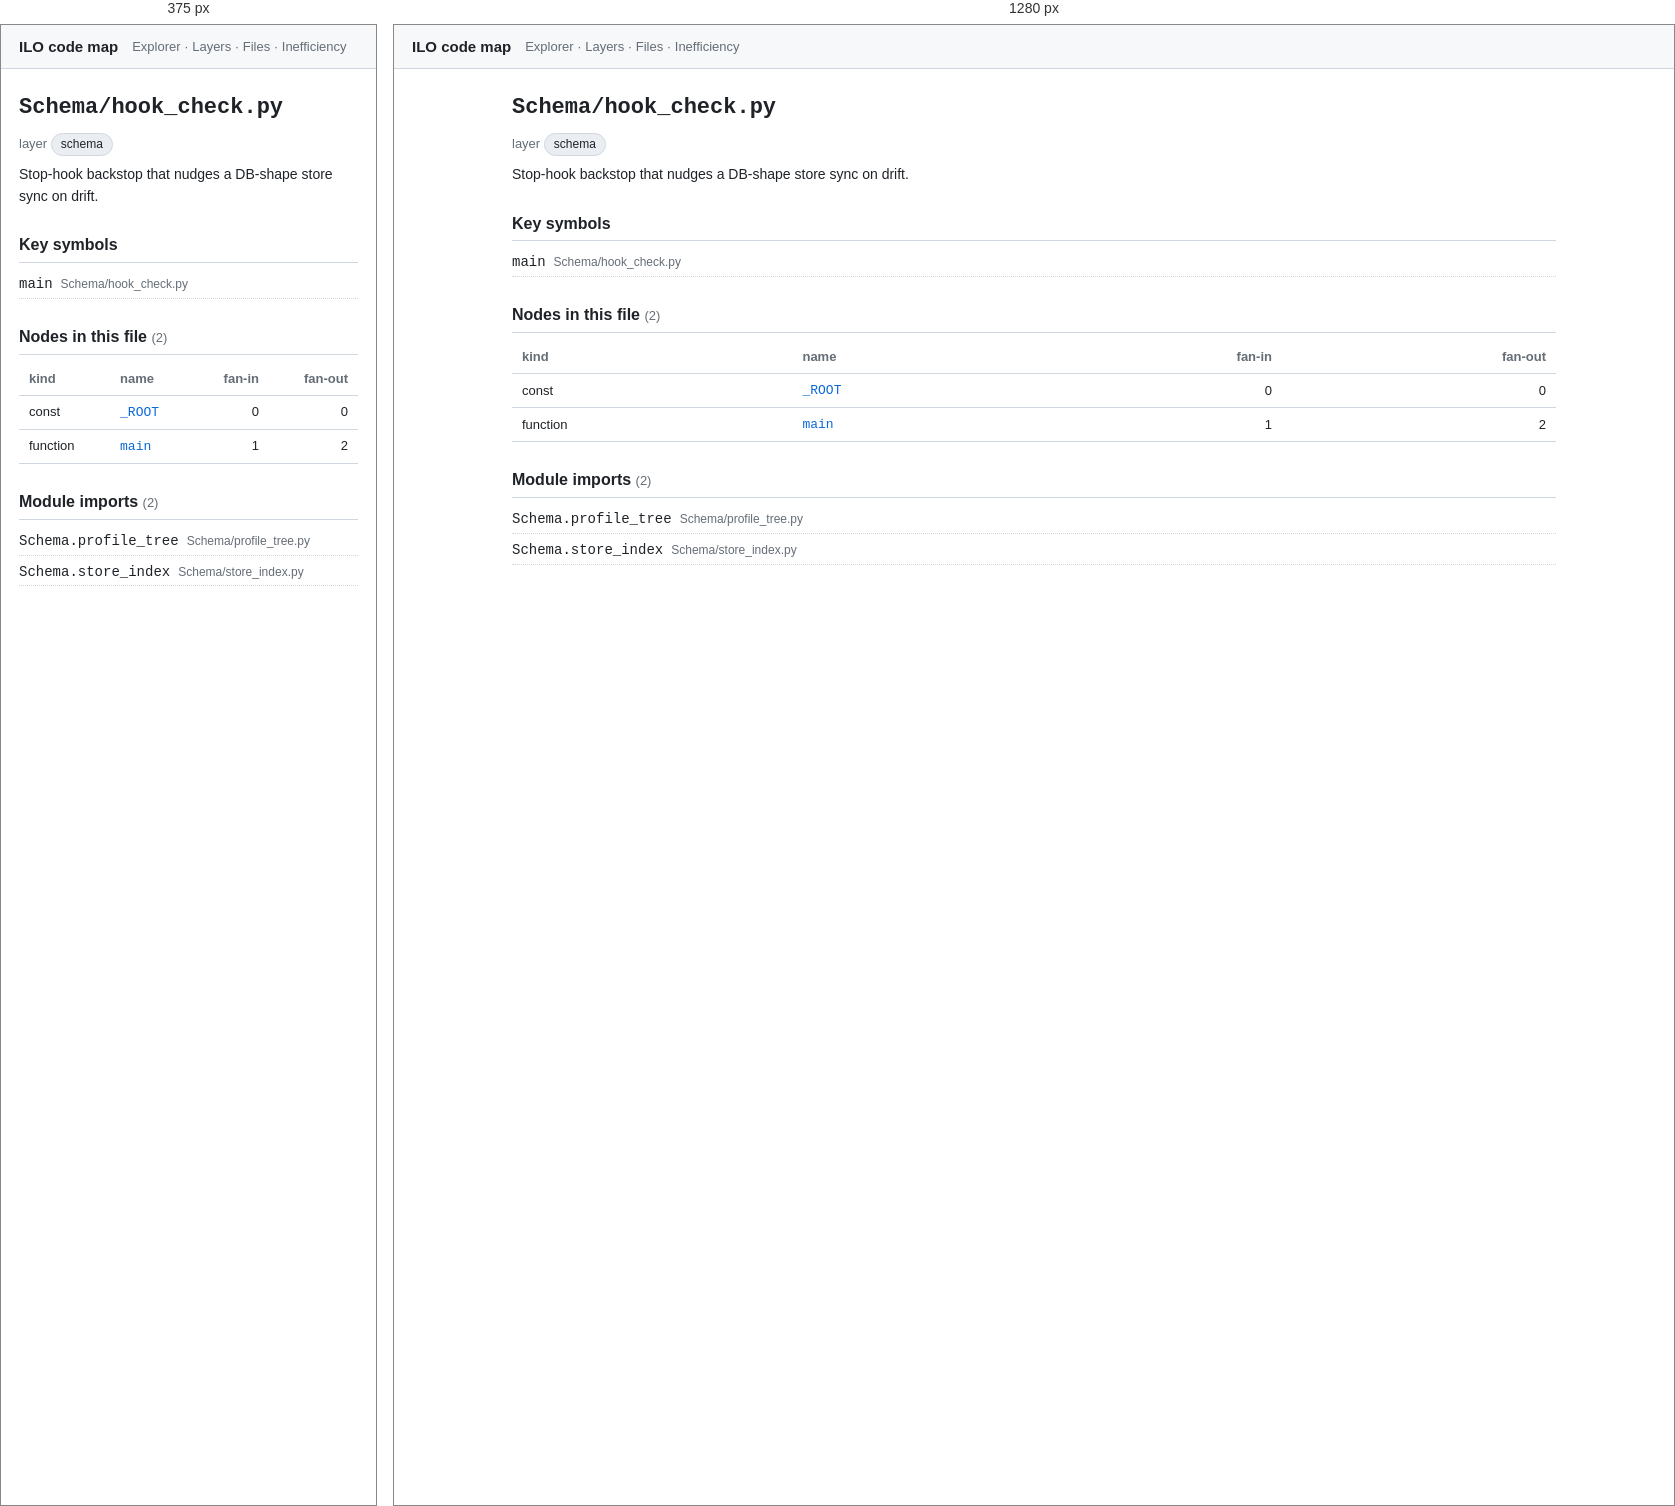
Rendered at 375 px and 1280 px, left to right.

<!-- file: nSchema_hook_check_py.html -->
<!doctype html>
<html lang="en"><head>
<meta charset="utf-8"><meta name="viewport" content="width=device-width, initial-scale=1">
<title>Schema/hook_check.py · ILO code map</title>
<link rel="stylesheet" href="../assets/arch.css">
</head><body>
<header class="topbar">
  <a class="title" href="../index.html">ILO code map</a>
  <nav><a href="../explorer.html">Explorer</a> · <a href="../layers.html">Layers</a> · <a href="../catalog.html">Files</a> · <a href="../inefficiency.html">Inefficiency</a></nav>
</header>
<main>
<article class="file">
<h1><code>Schema/hook_check.py</code></h1>
<p class="meta">layer <span class="chip">schema</span></p>
<p class="purpose">Stop-hook backstop that nudges a DB-shape store sync on drift.</p>
<section><h2>Key symbols</h2><ul class="rel"><li><a href="../nodes/nSchema_hook_check_py__main.html"><code>main</code></a> <span class="dim">Schema/hook_check.py</span></li></ul></section>
<section><h2>Nodes in this file <span class="count">(2)</span></h2><table class="tbl"><tr><th>kind</th><th>name</th><th class="num">fan-in</th><th class="num">fan-out</th></tr><tr><td>const</td><td><a href="../nodes/nSchema_hook_check_py___ROOT.html"><code>_ROOT</code></a></td><td class="num">0</td><td class="num">0</td></tr><tr><td>function</td><td><a href="../nodes/nSchema_hook_check_py__main.html"><code>main</code></a></td><td class="num">1</td><td class="num">2</td></tr></table></section>
<section class="rel"><h2>Module imports <span class="count">(2)</span></h2><ul><li><a href="../nodes/nSchema_profile_tree_py.html"><code>Schema.profile_tree</code></a> <span class="dim">Schema/profile_tree.py</span></li><li><a href="../nodes/nSchema_store_index_py.html"><code>Schema.store_index</code></a> <span class="dim">Schema/store_index.py</span></li></ul></section>
</article>
</main>
</body></html>


/* @media block from arch.css */
@media (max-width: 720px) {
  .explorer { grid-template-columns: 1fr; height: auto; }
  .tree { max-height: 40vh; border-right: none; border-bottom: 1px solid var(--border); }
  .ego-stage { height: 55vh; }
}